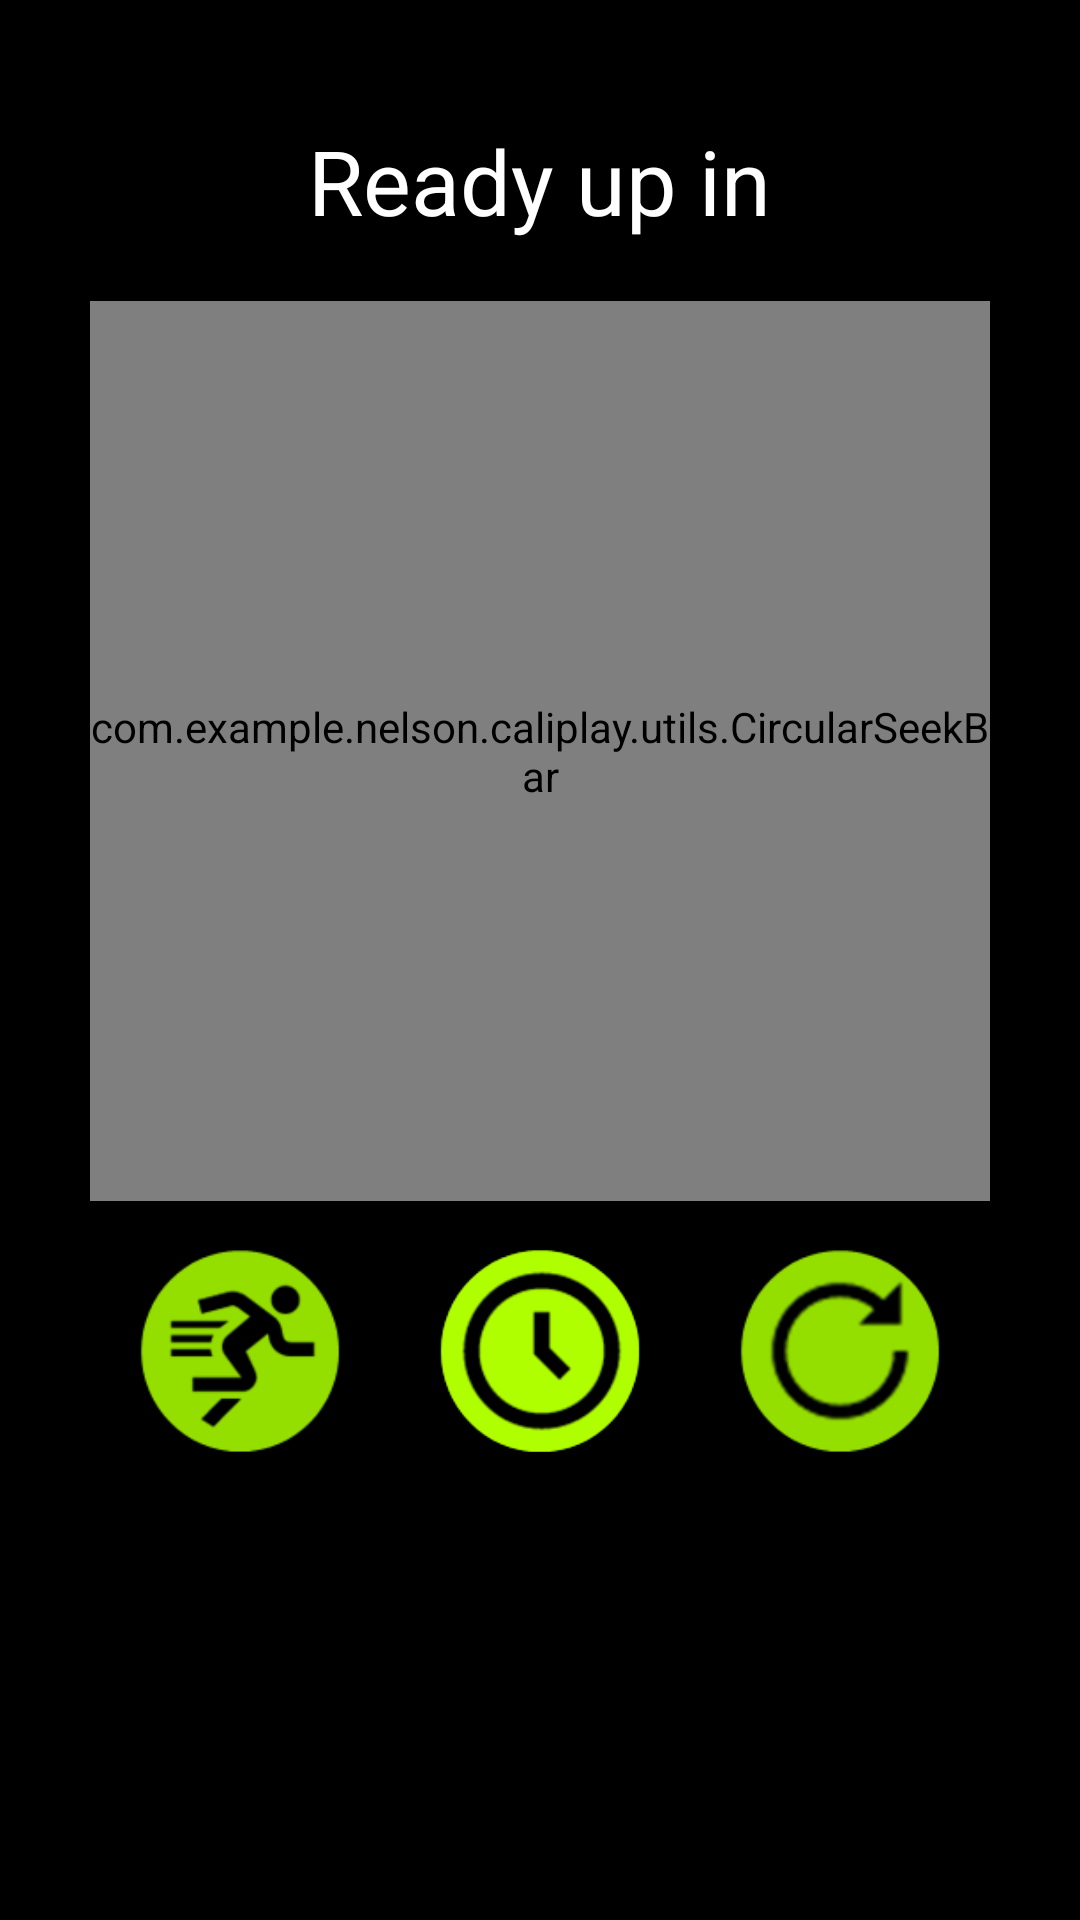

Reconstruct the res/layout file that produces this screen, plus the resources it refers to.
<!-- AndroidManifest.xml: application theme AppTheme -->
<!-- res/layout/ready_timer.xml -->
<?xml version="1.0" encoding="utf-8"?>
<RelativeLayout xmlns:android="http://schemas.android.com/apk/res/android"
    xmlns:app="http://schemas.android.com/apk/res-auto"
    android:layout_width="match_parent"
    android:layout_height="match_parent"
    android:background="@color/black">


    <TextView
        android:id="@+id/introduction"
        android:layout_width="wrap_content"
        android:layout_height="wrap_content"
        android:layout_centerHorizontal="true"
        android:layout_gravity="center_horizontal"
        android:layout_marginTop="40dp"
        android:text="Ready up in"
        android:textColor="@color/white"
        android:textSize="30sp"
        android:textStyle="normal"/>

    <TextView
        android:id="@+id/timer"
        android:layout_width="wrap_content"
        android:layout_height="wrap_content"
        android:layout_below="@+id/introduction"
        android:layout_centerHorizontal="true"
        android:layout_gravity="center_horizontal"
        android:layout_marginTop="103dp"
        android:textAppearance="?android:attr/textAppearanceLarge"
        android:textColor="@color/white"
        android:onClick="readyTimerDisplay"
        android:textSize="100sp"
        android:clickable="true"/>


    <com.example.nelson.caliplay.utils.CircularSeekBar
        android:id="@+id/circularSeekBar1"
        android:layout_width="300dp"
        android:layout_height="300dp"
        android:layout_below="@id/introduction"
        android:layout_centerHorizontal="true"
        android:layout_marginTop="20dp"
        app:circle_color="@color/black"
        app:circle_fill="@color/black"
        app:circle_progress_color="@color/green"
        app:circle_stroke_width="30dp"
        app:circle_x_radius="140dp"
        app:circle_y_radius="140dp"
        app:pointer_color="@color/middleGreen"
        app:pointer_halo_color="@color/darkGreen"
        app:pointer_halo_width="6dp"
        app:pointer_radius="10dp"
        app:use_custom_radii="true" />

    <TextView
        android:id="@+id/repsNumber"
        android:layout_width="wrap_content"
        android:layout_height="wrap_content"
        android:layout_below="@id/circularSeekBar1"
        android:layout_centerHorizontal="true"
        android:layout_gravity="center_horizontal"
        android:textAppearance="?android:attr/textAppearanceLarge"
        android:textColor="@color/white"
        android:textSize="100sp" />

    <ImageButton
        android:id="@+id/startFastReadyTimer"
        android:layout_width="100dp"
        android:layout_height="100dp"
        android:layout_below="@id/circularSeekBar1"
        android:layout_gravity="center_horizontal"
        android:layout_toLeftOf="@+id/startWorkoutTimer"
        android:background="@drawable/fast_ready_timer"
        android:onClick="startFastReadyTimer" />

    <ImageButton
        android:id="@+id/stopReadyTimer"
        android:layout_width="100dp"
        android:layout_height="100dp"
        android:layout_below="@id/circularSeekBar1"
        android:layout_centerHorizontal="true"
        android:layout_gravity="center_horizontal"
        android:background="@drawable/stop_ready_timer"
        android:onClick="stopReadyTimer" />


    <ImageButton
        android:id="@+id/startWorkoutTimer"
        android:layout_width="100dp"
        android:layout_height="100dp"
        android:layout_below="@id/circularSeekBar1"
        android:layout_centerHorizontal="true"
        android:layout_gravity="center_horizontal"
        android:background="@drawable/start_ready_timer"
        android:onClick="startReadyTimer" />


    <ImageButton
        android:id="@+id/restartRestTimer"
        android:layout_width="100dp"
        android:layout_height="100dp"
        android:layout_below="@id/circularSeekBar1"
        android:layout_toRightOf="@+id/startWorkoutTimer"
        android:background="@drawable/redo_ready_timer"
        android:onClick="restartReadyTimer" />


</RelativeLayout>
<!-- resources referenced by this layout -->
<resources>
  <color name="black">#000000</color>
  <color name="darkGreen">#00500f</color>
  <color name="green">#80ff00</color>
  <color name="middleGreen">#4c9700</color>
  <color name="white">#ffffff</color>
  <!-- drawable fast_ready_timer (drawable) -->
  <?xml version="1.0" encoding="utf-8"?>
  <selector xmlns:android="http://schemas.android.com/apk/res/android">
      <item android:drawable="@drawable/green_fast_pressed" android:state_pressed="true" />
      <item android:drawable="@drawable/green_fast_not_pressed" />
  </selector>
  <!-- drawable redo_ready_timer (drawable) -->
  <?xml version="1.0" encoding="utf-8"?>
  <selector xmlns:android="http://schemas.android.com/apk/res/android">
      <item android:drawable="@drawable/green_redo_pressed" android:state_pressed="true" />
      <item android:drawable="@drawable/green_redo_not_pressed" />
  </selector>
  <!-- drawable start_ready_timer (drawable) -->
  <?xml version="1.0" encoding="utf-8"?>
  <selector xmlns:android="http://schemas.android.com/apk/res/android">
      <item android:drawable="@drawable/green_timer_pressed" android:state_pressed="true" />
      <item android:drawable="@drawable/green_timer_not_pressed" />
  </selector>
  <!-- drawable stop_ready_timer (drawable) -->
  <?xml version="1.0" encoding="utf-8"?>
  <selector xmlns:android="http://schemas.android.com/apk/res/android">
      <item android:drawable="@drawable/green_stop_pressed" android:state_pressed="true" />
      <item android:drawable="@drawable/green_stop_not_pressed" />
  </selector>
  <style name="AppTheme" parent="Theme.AppCompat">
          
  
      </style>
  <!-- drawable green_fast_pressed: png bitmap (drawable, 26727 bytes) -->
  <!-- drawable green_fast_not_pressed: png bitmap (drawable, 5531 bytes) -->
  <!-- drawable green_redo_pressed: png bitmap (drawable, 28267 bytes) -->
  <!-- drawable green_redo_not_pressed: png bitmap (drawable, 6570 bytes) -->
  <!-- drawable green_timer_pressed: png bitmap (drawable, 24722 bytes) -->
  <!-- drawable green_timer_not_pressed: png bitmap (drawable, 6010 bytes) -->
  <!-- drawable green_stop_pressed: png bitmap (drawable, 23984 bytes) -->
  <!-- drawable green_stop_not_pressed: png bitmap (drawable, 4048 bytes) -->
</resources>
